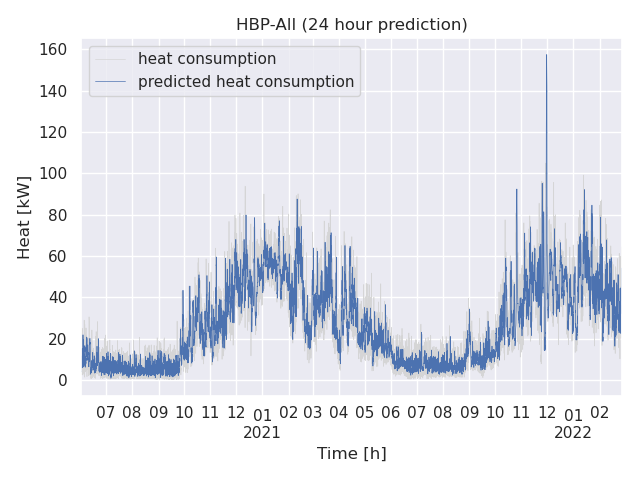

The table this chart was drawn from, first rows:
date; pred; heat
2020-06-02 00:00:00; 4.11; 4.907
2020-06-02 01:00:00; 4.05; 3.311
2020-06-02 02:00:00; 4.15; 3.265
2020-06-02 03:00:00; 4.11; 3.535
2020-06-02 04:00:00; 3.95; 6.439
2020-06-02 05:00:00; 3.88; 5.285
2020-06-02 06:00:00; 3.83; 9.407
2020-06-02 07:00:00; 6.96; 13.88
2020-06-02 08:00:00; 4.53; 15.28
2020-06-02 09:00:00; 7.47; 13.23
2020-06-02 10:00:00; 6.28; 2.684
2020-06-02 11:00:00; 8.88; 9.398
2020-06-02 12:00:00; 8.86; 4.161
2020-06-02 13:00:00; 6.18; 3.968
2020-06-02 14:00:00; 8.75; 7.863
2020-06-02 15:00:00; 6.57; 8.743
2020-06-02 16:00:00; 9.79; 13.05
2020-06-02 17:00:00; 6.54; 8.284
2020-06-02 18:00:00; 8.68; 8.77
2020-06-02 19:00:00; 7.58; 6.227
2020-06-02 20:00:00; 10.36; 13.44
2020-06-02 21:00:00; 11.54; 15.08
2020-06-02 22:00:00; 10.09; 10.46
2020-06-02 23:00:00; 6.43; 3.511
2020-06-03 00:00:00; 8.4; 2.561
2020-06-03 01:00:00; 7.54; 8.169
2020-06-03 02:00:00; 7.49; 2.69
2020-06-03 03:00:00; 7.66; 3.319
2020-06-03 04:00:00; 9.4; 3.857
2020-06-03 05:00:00; 8.65; 4.457
2020-06-03 06:00:00; 11.13; 5.254
2020-06-03 07:00:00; 13.86; 10.55
2020-06-03 08:00:00; 15.01; 24.99
2020-06-03 09:00:00; 13.68; 12.2
2020-06-03 10:00:00; 7.3; 11.92
2020-06-03 11:00:00; 11.45; 7.828
2020-06-03 12:00:00; 8.32; 10.06
2020-06-03 13:00:00; 8.3; 7.327
2020-06-03 14:00:00; 10.75; 8.27
2020-06-03 15:00:00; 11.21; 5.411
2020-06-03 16:00:00; 13.72; 5.182
2020-06-03 17:00:00; 10.64; 5.476
2020-06-03 18:00:00; 11.09; 13.45
2020-06-03 19:00:00; 9.45; 4.764
2020-06-03 20:00:00; 14.23; 21.51
2020-06-03 21:00:00; 15.23; 13.53
2020-06-03 22:00:00; 12.4; 13.78
2020-06-03 23:00:00; 8.27; 11.8
2020-06-04 00:00:00; 5.82; 10.73
2020-06-04 01:00:00; 9.71; 8.249
2020-06-04 02:00:00; 5.92; 3.007
2020-06-04 03:00:00; 6.36; 3.525
2020-06-04 04:00:00; 6.7; 2.326
2020-06-04 05:00:00; 7.14; 5.596
2020-06-04 06:00:00; 7.72; 7.436
2020-06-04 07:00:00; 11.5; 12.88
2020-06-04 08:00:00; 21.8; 12.89
2020-06-04 09:00:00; 12.61; 21.52
2020-06-04 10:00:00; 12.31; 6.37
2020-06-04 11:00:00; 9.25; 3.661
... 15,204 more rows
